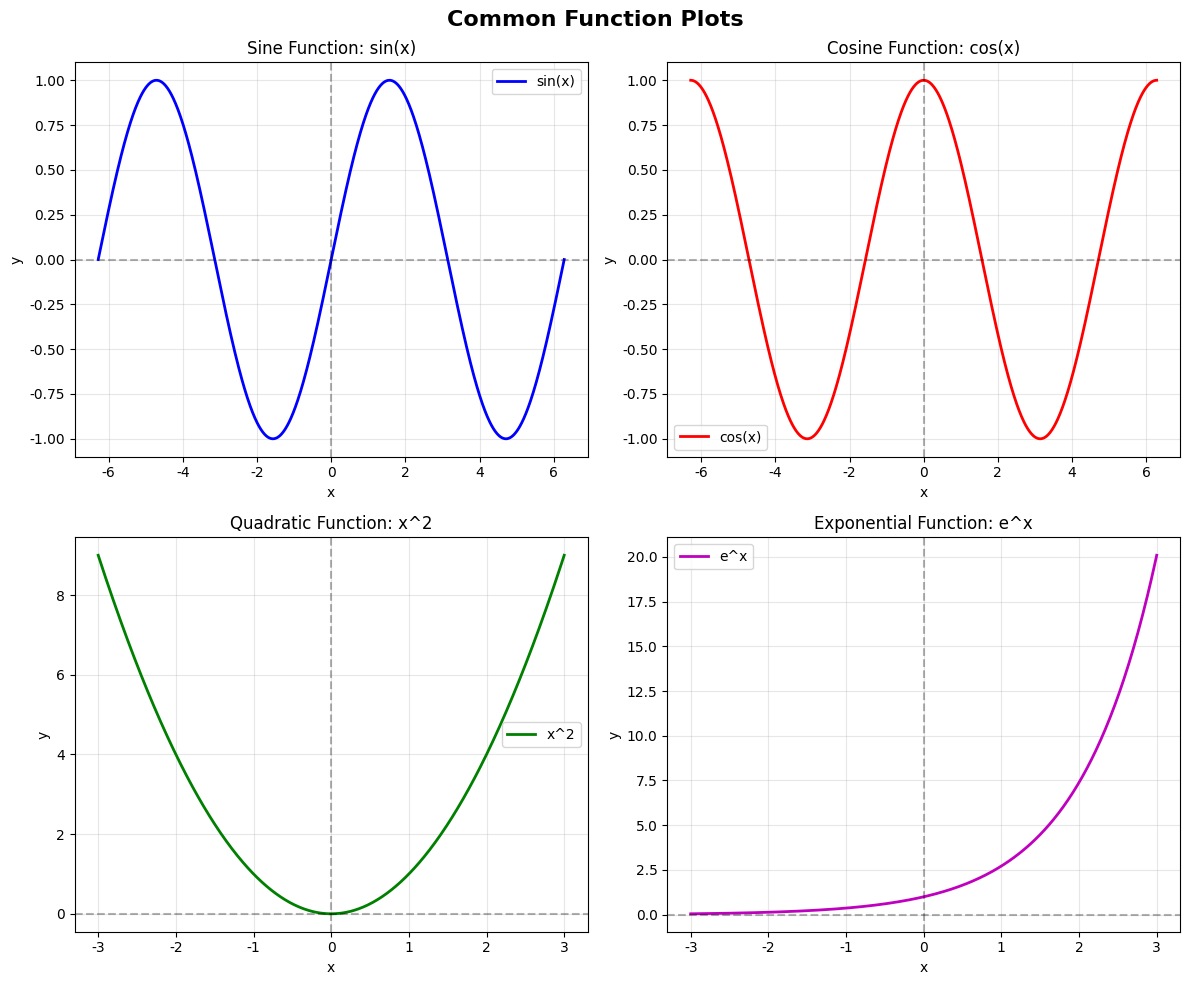

Source code (Python): (Note: this script raises an exception after producing the figure.)
#!/usr/bin/env python3
# -*- coding: utf-8 -*-
"""
函数图像绘制器
绘制多种常见函数的图像并保存为图片文件
"""

import numpy as np
import matplotlib.pyplot as plt
import os


def plot_functions():
    """
    绘制多种函数的图像
    """
    # 设置中文字体（避免乱码）
    plt.rcParams['font.sans-serif'] = ['Arial Unicode MS', 'SimHei', 'DejaVu Sans']
    plt.rcParams['axes.unicode_minus'] = False
    
    # 创建画布
    fig, axes = plt.subplots(2, 2, figsize=(12, 10))
    fig.suptitle('Common Function Plots', fontsize=16, fontweight='bold')
    
    # 定义 x 范围
    x = np.linspace(-2 * np.pi, 2 * np.pi, 1000)
    
    # 子图 1: sin(x)
    ax1 = axes[0, 0]
    ax1.plot(x, np.sin(x), 'b-', linewidth=2, label='sin(x)')
    ax1.axhline(y=0, color='k', linestyle='--', alpha=0.3)
    ax1.axvline(x=0, color='k', linestyle='--', alpha=0.3)
    ax1.set_title('Sine Function: sin(x)', fontsize=12)
    ax1.set_xlabel('x')
    ax1.set_ylabel('y')
    ax1.legend()
    ax1.grid(True, alpha=0.3)
    
    # 子图 2: cos(x)
    ax2 = axes[0, 1]
    ax2.plot(x, np.cos(x), 'r-', linewidth=2, label='cos(x)')
    ax2.axhline(y=0, color='k', linestyle='--', alpha=0.3)
    ax2.axvline(x=0, color='k', linestyle='--', alpha=0.3)
    ax2.set_title('Cosine Function: cos(x)', fontsize=12)
    ax2.set_xlabel('x')
    ax2.set_ylabel('y')
    ax2.legend()
    ax2.grid(True, alpha=0.3)
    
    # 子图 3: x^2
    ax3 = axes[1, 0]
    x3 = np.linspace(-3, 3, 500)
    ax3.plot(x3, x3**2, 'g-', linewidth=2, label='x^2')
    ax3.axhline(y=0, color='k', linestyle='--', alpha=0.3)
    ax3.axvline(x=0, color='k', linestyle='--', alpha=0.3)
    ax3.set_title('Quadratic Function: x^2', fontsize=12)
    ax3.set_xlabel('x')
    ax3.set_ylabel('y')
    ax3.legend()
    ax3.grid(True, alpha=0.3)
    
    # 子图 4: e^x
    ax4 = axes[1, 1]
    x4 = np.linspace(-3, 3, 500)
    ax4.plot(x4, np.exp(x4), 'm-', linewidth=2, label='e^x')
    ax4.axhline(y=0, color='k', linestyle='--', alpha=0.3)
    ax4.axvline(x=0, color='k', linestyle='--', alpha=0.3)
    ax4.set_title('Exponential Function: e^x', fontsize=12)
    ax4.set_xlabel('x')
    ax4.set_ylabel('y')
    ax4.legend()
    ax4.grid(True, alpha=0.3)
    
    # 调整布局
    plt.tight_layout()
    
    # 保存图像
    output_dir = '/Users/lhy/Desktop/Skills探索/test'
    output_file = os.path.join(output_dir, 'function_plot.png')
    plt.savefig(output_file, dpi=150, bbox_inches='tight')
    print('Image saved to:', output_file)
    
    # 显示图像
    plt.show()
    
    return output_file


def main():
    """Main function"""
    print('=' * 50)
    print('Function Plotter v1.0')
    print('=' * 50)
    print('')
    print('Plotting the following functions:')
    print('  • sin(x) - Sine function')
    print('  • cos(x) - Cosine function')
    print('  • x^2    - Quadratic function')
    print('  • e^x    - Exponential function')
    print('')
    print('=' * 50)
    
    image_path = plot_functions()
    
    print('')
    print('=' * 50)
    print('Image file:', image_path)
    print('=' * 50)


if __name__ == "__main__":
    main()
